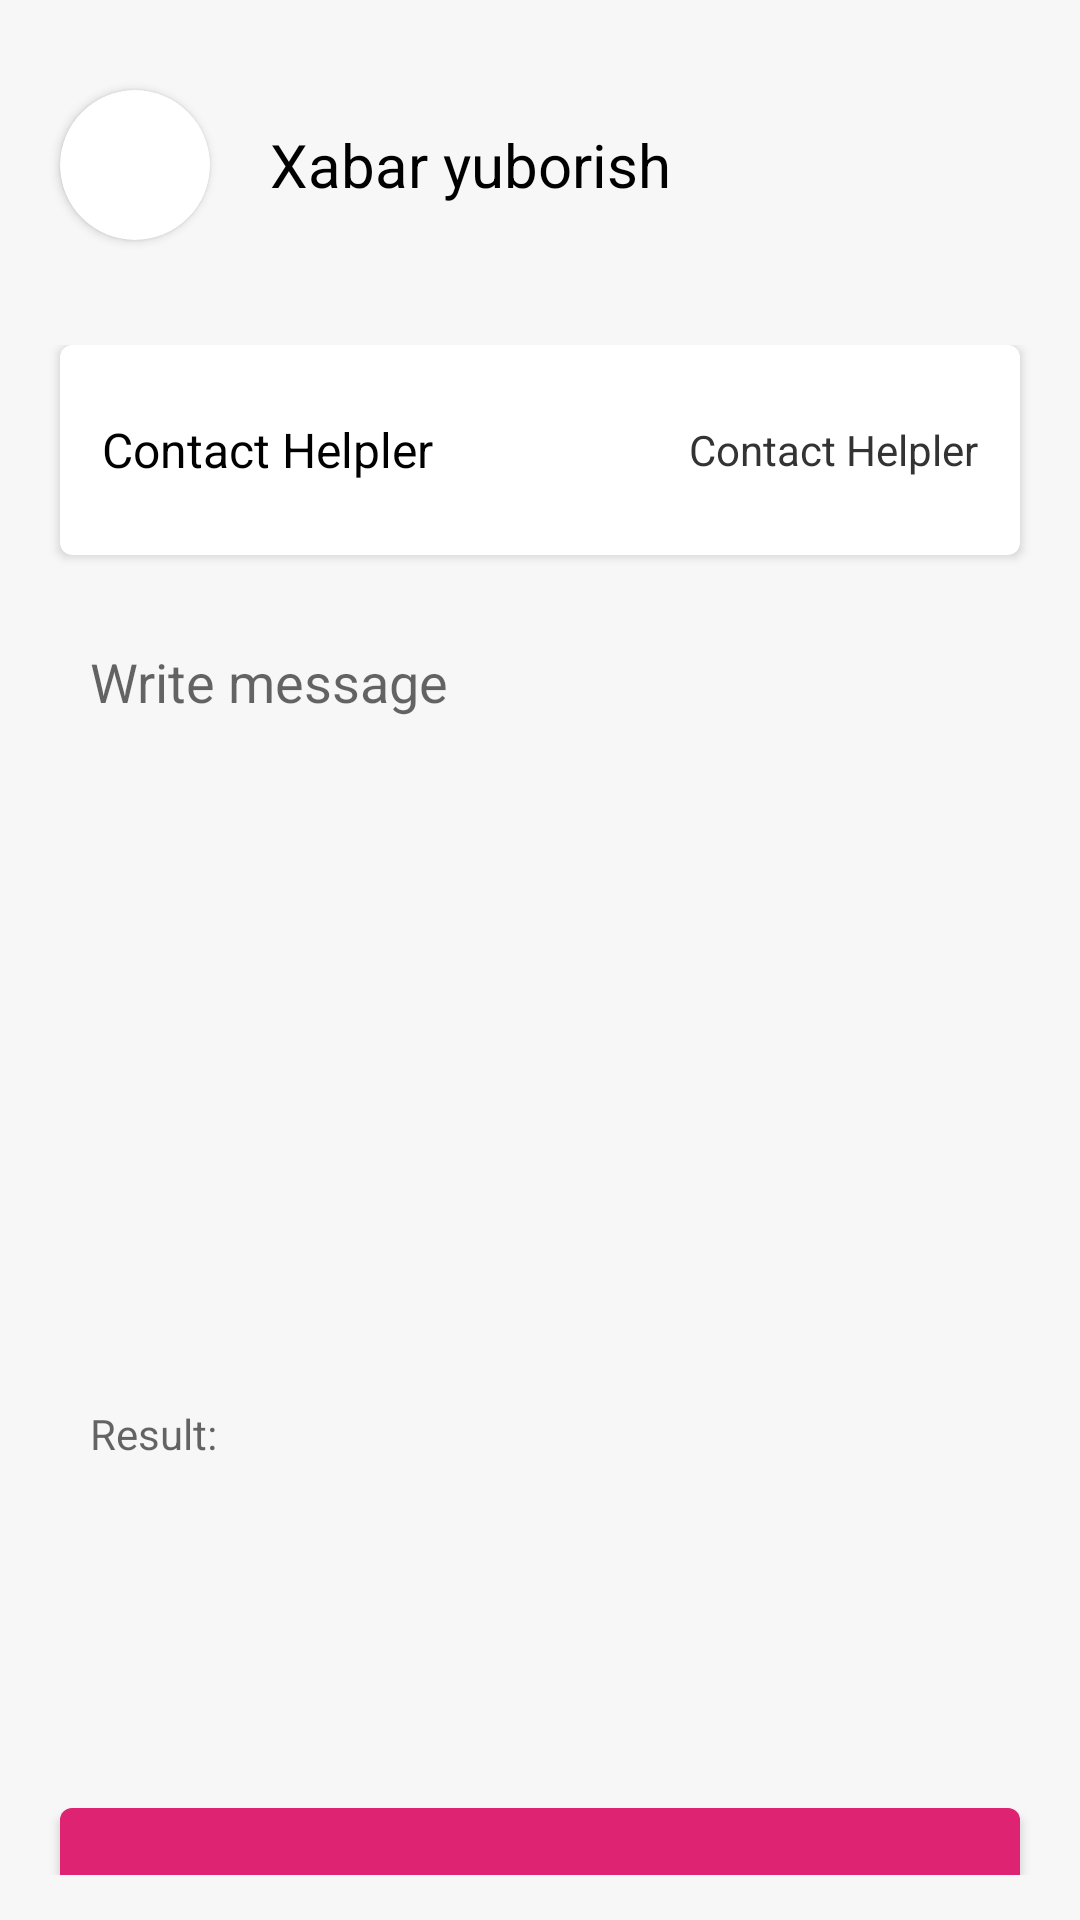

Here is an Android app screen rendered from its layout file. Give the layout XML and the strings, colors and styles it references.
<!-- AndroidManifest.xml: activity theme Theme.Design.Light.NoActionBar -->
<!-- res/layout/activity_second.xml -->
<?xml version="1.0" encoding="utf-8"?>
<androidx.constraintlayout.widget.ConstraintLayout xmlns:android="http://schemas.android.com/apk/res/android"
    xmlns:app="http://schemas.android.com/apk/res-auto"
    xmlns:tools="http://schemas.android.com/tools"
    android:layout_width="match_parent"
    android:layout_height="match_parent"
    android:background="#F7F7F7"
    android:orientation="vertical"
    android:padding="15dp"
    tools:context=".SecondActivity">

    <LinearLayout
        android:id="@+id/toplinear"
        android:layout_width="match_parent"
        android:layout_height="100dp"
        android:gravity="center_vertical"
        android:orientation="horizontal"
        android:paddingBottom="20dp"
        app:layout_constraintBottom_toTopOf="@id/liner"
        app:layout_constraintEnd_toEndOf="parent"
        app:layout_constraintStart_toStartOf="parent"
        app:layout_constraintTop_toTopOf="parent">

        <androidx.cardview.widget.CardView
            android:id="@+id/back_btn"
            android:layout_width="50dp"
            android:layout_height="50dp"
            android:layout_marginStart="5dp"
            android:layout_marginLeft="5dp"
            android:clickable="true"
            android:focusable="true"
            android:foreground="?android:attr/selectableItemBackground"
            app:cardCornerRadius="25dp"
            app:cardElevation="2dp">

            <ImageView
                android:layout_width="match_parent"
                android:layout_height="match_parent"
                android:padding="12dp"
                android:src="@drawable/ic_baseline_arrow_back_24" />

        </androidx.cardview.widget.CardView>

        <TextView
            android:layout_width="match_parent"
            android:layout_height="wrap_content"
            android:paddingHorizontal="20dp"
            android:text="Xabar yuborish"
            android:textColor="@color/black"
            android:textSize="20sp" />

    </LinearLayout>

    <LinearLayout
        android:id="@+id/liner"
        android:layout_width="match_parent"
        android:layout_height="0dp"
        android:orientation="vertical"
        app:layout_constraintBottom_toBottomOf="parent"
        app:layout_constraintEnd_toEndOf="parent"
        app:layout_constraintStart_toStartOf="parent"
        app:layout_constraintTop_toBottomOf="@+id/toplinear">

        <androidx.cardview.widget.CardView
            android:layout_width="match_parent"
            android:layout_height="70dp"
            android:layout_marginHorizontal="5dp"
            app:cardCornerRadius="4dp"
            app:cardElevation="2dp">

            <androidx.constraintlayout.widget.ConstraintLayout
                android:layout_width="match_parent"
                android:layout_height="match_parent"
                android:padding="14dp">

                <TextView
                    android:id="@+id/name_tv"
                    android:layout_width="wrap_content"
                    android:layout_height="match_parent"
                    android:gravity="center"
                    android:maxLines="1"
                    android:text="@string/app_name"
                    android:textColor="@color/black"
                    android:textSize="16sp"
                    app:layout_constraintStart_toStartOf="parent" />

                <TextView
                    android:id="@+id/number_tv"
                    android:layout_width="wrap_content"
                    android:layout_height="match_parent"
                    android:gravity="center"
                    android:maxLines="1"
                    android:text="@string/app_name"
                    android:textColor="#333"
                    android:textSize="14sp"
                    app:layout_constraintEnd_toEndOf="parent" />

            </androidx.constraintlayout.widget.ConstraintLayout>

        </androidx.cardview.widget.CardView>

        <EditText
            android:id="@+id/message_et"
            android:layout_width="match_parent"
            android:layout_height="wrap_content"
            android:layout_marginHorizontal="5dp"
            android:layout_marginTop="20dp"
            android:background="@drawable/text_back"
            android:gravity="start"
            android:hint="Write message"
            android:minLines="10"
            android:padding="10dp" />

        <TextView
            android:id="@+id/result_et"
            android:layout_width="match_parent"
            android:layout_height="wrap_content"
            android:layout_marginHorizontal="5dp"
            android:layout_marginTop="20dp"
            android:background="@drawable/text_back"
            android:gravity="start"
            android:hint="Result: "
            android:minLines="5"
            android:padding="10dp" />

        <androidx.appcompat.widget.AppCompatButton
            android:id="@+id/send_btn"
            android:layout_width="match_parent"
            android:layout_height="70dp"
            android:layout_marginHorizontal="5dp"
            android:layout_marginTop="40dp"
            android:background="@drawable/button_back"
            android:gravity="center"
            android:text="Xabarni yuborish"
            android:textAllCaps="false"
            android:textColor="@color/white"
            android:textSize="20sp" />

    </LinearLayout>


</androidx.constraintlayout.widget.ConstraintLayout>
<!-- resources referenced by this layout -->
<resources>
  <color name="black">#FF000000</color>
  <color name="white">#FFFFFFFF</color>
  <!-- drawable button_back (drawable) -->
  <?xml version="1.0" encoding="utf-8"?>
  <shape xmlns:android="http://schemas.android.com/apk/res/android">
  
      <solid android:color="#DD2371"/>
      <corners android:radius="4dp"/>
  
  </shape>
  <string name="app_name">Contact Helpler</string>
</resources>
